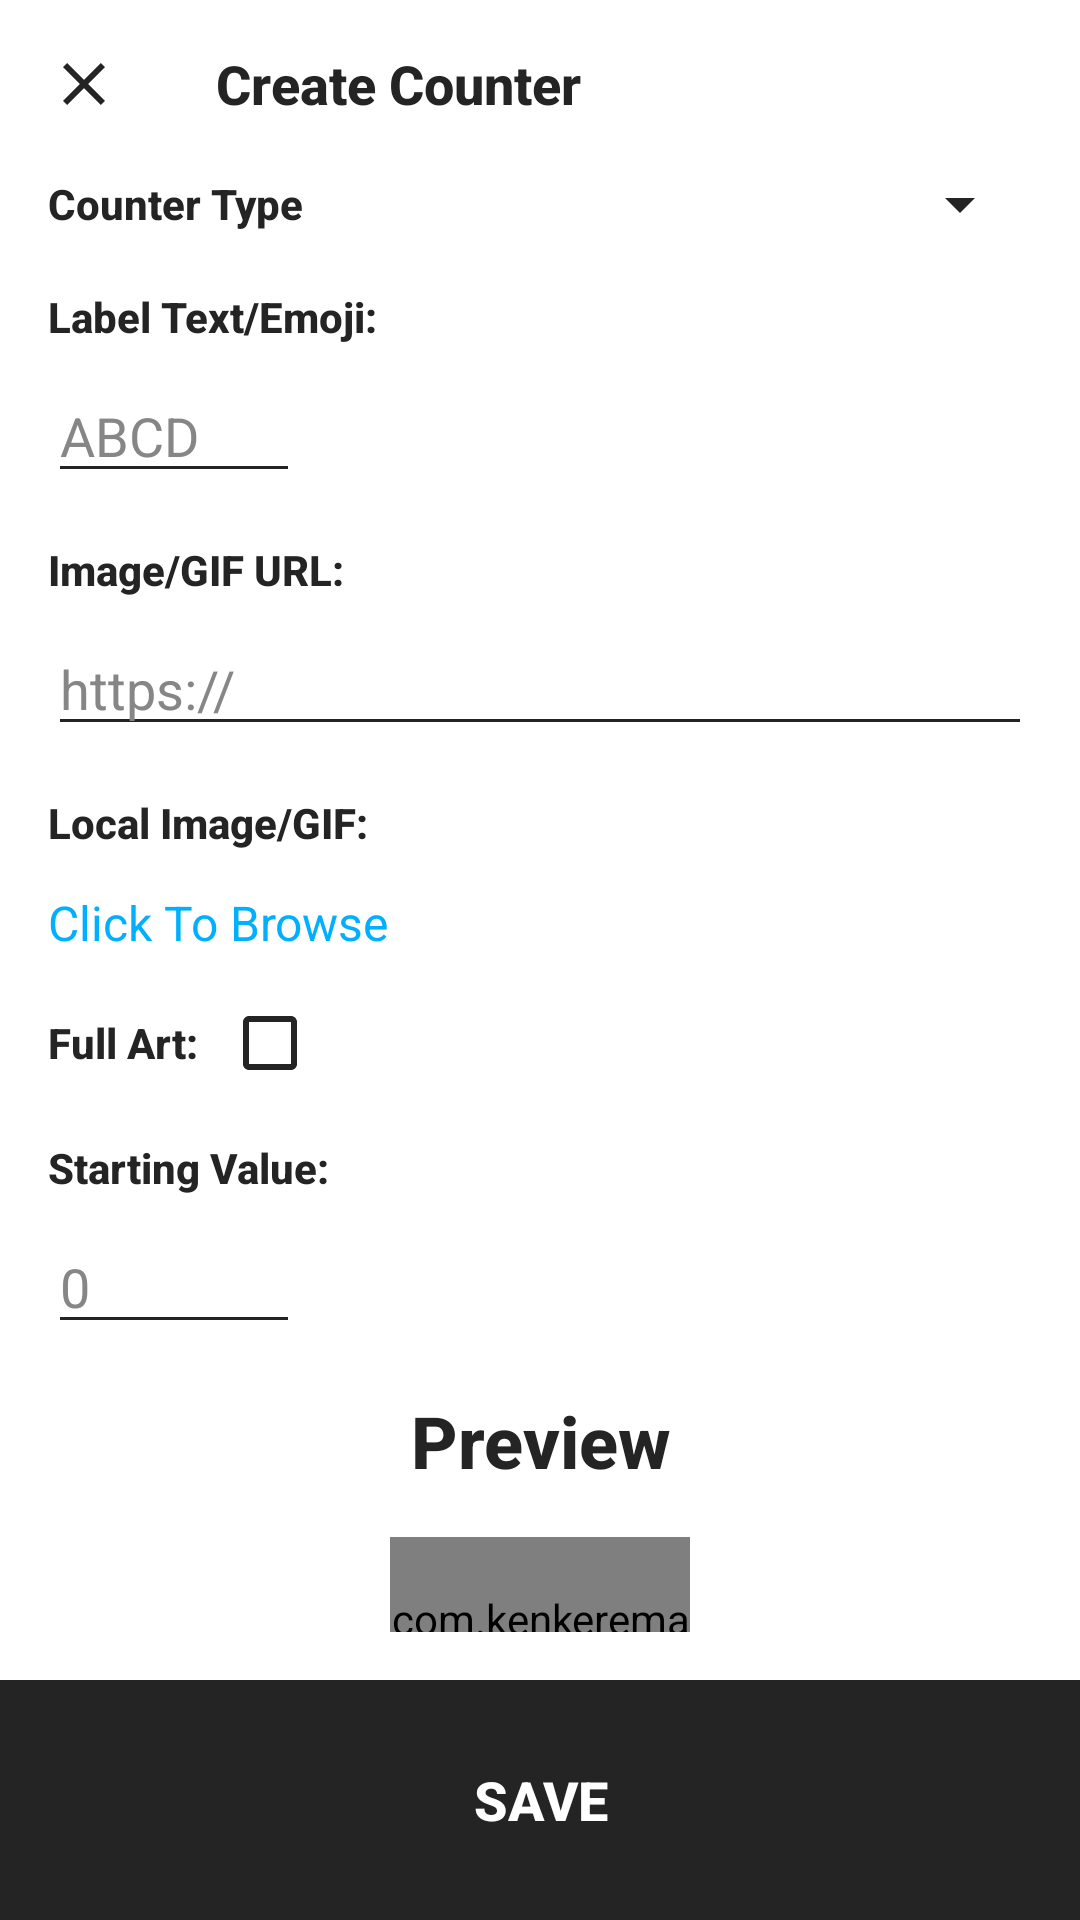

Android layout source for this screen:
<!-- AndroidManifest.xml: application theme LightTheme -->
<!-- res/layout/fragment_edit_counter.xml -->
<?xml version="1.0" encoding="utf-8"?>
<LinearLayout xmlns:android="http://schemas.android.com/apk/res/android"
    xmlns:app="http://schemas.android.com/apk/res-auto"
    android:layout_width="match_parent"
    android:layout_height="wrap_content"
    android:focusable="true"
    android:focusableInTouchMode="true"
    android:minWidth="@dimen/dialog_width"
    android:background="?attr/scBackgroundColor"
    android:orientation="vertical">

    <androidx.appcompat.widget.Toolbar
        android:id="@+id/toolbar"
        android:layout_width="match_parent"
        android:layout_height="?attr/actionBarSize"
        android:elevation="0dp"
        app:navigationIcon="@drawable/ic_close"
        app:title="@string/create_counter" />

    <androidx.core.widget.NestedScrollView
        android:layout_width="match_parent"
        android:layout_height="0dp"
        android:layout_weight="1"
        android:overScrollMode="never">

        <LinearLayout
            android:layout_width="match_parent"
            android:layout_height="wrap_content"
            android:orientation="vertical">

            <LinearLayout
                android:layout_width="match_parent"
                android:layout_height="wrap_content"
                android:layout_marginHorizontal="@dimen/edit_counter_horizontal_margin"
                android:gravity="center_vertical"
                android:orientation="horizontal">

                <TextView
                    style="@style/Header3"
                    android:layout_width="wrap_content"
                    android:layout_height="wrap_content"
                    android:text="@string/create_counter_type_label" />

                <Spinner
                    android:id="@+id/counter_type_spinner"
                    android:layout_width="match_parent"
                    android:layout_height="wrap_content"
                    android:layout_marginStart="@dimen/spinner_start_margin" />

            </LinearLayout>

            <LinearLayout
                android:id="@+id/counter_text_container"
                android:layout_width="match_parent"
                android:layout_height="wrap_content"
                android:layout_marginHorizontal="@dimen/edit_counter_horizontal_margin"
                android:layout_marginTop="@dimen/edit_counter_section_spacing"
                android:orientation="vertical">

                <TextView
                    android:id="@+id/input_counter_text_label"
                    style="@style/Header3"
                    android:layout_width="wrap_content"
                    android:layout_height="wrap_content"
                    android:text="@string/create_counter_name_label" />

                <EditText
                    android:id="@+id/input_counter_text"
                    style="@style/NameEditText"
                    android:layout_width="wrap_content"
                    android:layout_height="wrap_content"
                    android:layout_marginTop="@dimen/header_section_header_top_margin"
                    android:ems="4"
                    android:hint="@string/create_counter_text_hint"
                    android:maxLength="@integer/counter_text_max_chars" />

            </LinearLayout>

            <LinearLayout
                android:id="@+id/counter_url_container"
                android:layout_width="match_parent"
                android:layout_height="wrap_content"
                android:layout_marginHorizontal="@dimen/edit_counter_horizontal_margin"
                android:layout_marginTop="@dimen/edit_counter_section_spacing"
                android:orientation="vertical">

                <TextView
                    android:id="@+id/input_counter_url_label"
                    style="@style/Header3"
                    android:layout_width="wrap_content"
                    android:layout_height="wrap_content"
                    android:text="@string/create_counter_url_label" />

                <EditText
                    android:id="@+id/input_counter_url"
                    style="@style/UrlEditText"
                    android:layout_width="match_parent"
                    android:layout_height="wrap_content"
                    android:layout_marginTop="@dimen/header_section_header_top_margin"
                    android:hint="@string/create_counter_url_hint" />

            </LinearLayout>

            <LinearLayout
                android:id="@+id/counter_local_image_container"
                android:layout_width="match_parent"
                android:layout_height="wrap_content"
                android:layout_marginTop="@dimen/edit_counter_section_spacing"
                android:gravity="center_vertical"
                android:orientation="vertical"
                android:paddingHorizontal="@dimen/edit_counter_horizontal_margin">

                <TextView
                    android:id="@+id/counter_local_image_label"
                    style="@style/Header3"
                    android:layout_width="match_parent"
                    android:layout_height="wrap_content"
                    android:text="@string/create_counter_local_uri_label" />

                <TextView
                    android:id="@+id/counter_local_image_name"
                    style="@style/SelectableText"
                    android:layout_width="match_parent"
                    android:layout_height="wrap_content"
                    android:layout_marginEnd="8dp"
                    android:ellipsize="end"
                    android:gravity="center_vertical"
                    android:maxLines="1"
                    android:minHeight="48dp"
                    android:text="@string/create_counter_local_uri_hint" />

            </LinearLayout>

            <LinearLayout
                android:id="@+id/counter_full_art_container"
                android:layout_width="match_parent"
                android:layout_height="wrap_content"
                android:gravity="center_vertical"
                android:orientation="horizontal"
                android:paddingHorizontal="@dimen/edit_counter_horizontal_margin">

                <TextView
                    android:id="@+id/full_art_label"
                    style="@style/Header3"
                    android:layout_width="wrap_content"
                    android:layout_height="wrap_content"
                    android:text="@string/create_counter_full_art_label"
                    android:textSize="14sp" />

                <CheckBox
                    android:id="@+id/full_art_checkbox"
                    android:layout_width="match_parent"
                    android:layout_height="wrap_content"
                    android:layout_marginStart="8dp" />

            </LinearLayout>


            <TextView
                android:id="@+id/input_counter_starting_value_label"
                style="@style/Header3"
                android:layout_width="match_parent"
                android:layout_height="wrap_content"
                android:layout_marginHorizontal="@dimen/edit_counter_horizontal_margin"
                android:layout_marginTop="@dimen/edit_counter_section_spacing"
                android:text="@string/counter_starting_value" />

            <EditText
                android:id="@+id/input_counter_starting_value"
                style="@style/ValueEditText"
                android:layout_width="wrap_content"
                android:layout_height="wrap_content"
                android:layout_marginHorizontal="@dimen/edit_counter_horizontal_margin"
                android:layout_marginTop="@dimen/header_section_header_top_margin"
                android:imeOptions="actionDone"
                android:maxEms="4" />

            <TextView
                android:id="@+id/counter_preview_label"
                style="@style/Header2"
                android:layout_width="match_parent"
                android:layout_height="wrap_content"
                android:layout_marginHorizontal="@dimen/edit_counter_horizontal_margin"
                android:layout_marginTop="@dimen/edit_counter_section_spacing"
                android:gravity="center"
                android:text="@string/create_counter_preview" />

            <com.kenkeremath.mtgcounter.view.counter.SecondaryCounterView
                android:id="@+id/counter_preview_view"
                android:layout_width="100dp"
                android:layout_height="120dp"
                android:layout_gravity="center_horizontal"
                android:layout_marginTop="@dimen/default_padding" />

            <Space
                android:layout_width="match_parent"
                android:layout_height="@dimen/default_padding" />

        </LinearLayout>

    </androidx.core.widget.NestedScrollView>

    <Button
        android:id="@+id/save_button"
        style="@style/MenuButton"
        android:layout_width="match_parent"
        android:layout_height="wrap_content"
        android:layout_marginTop="@dimen/edit_counter_section_spacing"
        android:text="@string/save" />

</LinearLayout>
<!-- resources referenced by this layout -->
<resources>
  <dimen name="default_padding">16dp</dimen>
  <dimen name="dialog_width">300dp</dimen>
  <dimen name="edit_counter_horizontal_margin">16dp</dimen>
  <dimen name="edit_counter_section_spacing">16dp</dimen>
  <dimen name="header_section_header_top_margin">8dp</dimen>
  <dimen name="spinner_start_margin">16dp</dimen>
  <integer name="counter_text_max_chars">4</integer>
  <string name="counter_starting_value">Starting Value:</string>
  <string name="create_counter">Create Counter</string>
  <string name="create_counter_full_art_label">Full Art:</string>
  <string name="create_counter_local_uri_hint">Click To Browse</string>
  <string name="create_counter_local_uri_label">Local Image/GIF:</string>
  <string name="create_counter_name_label">Label Text/Emoji:</string>
  <string name="create_counter_preview">Preview</string>
  <string name="create_counter_text_hint">ABCD</string>
  <string name="create_counter_type_label">Counter Type</string>
  <string name="create_counter_url_hint">https://</string>
  <string name="create_counter_url_label">Image/GIF URL:</string>
  <string name="save">Save</string>
  <style name="Header2" parent="Header1">
          <item name="android:textSize">24sp</item>
      </style>
  <style name="Header3" parent="Header1">
          <item name="android:textSize">14sp</item>
          <item name="android:drawablePadding">8dp</item>
      </style>
  <style name="SelectableText" parent="Label">
          <item name="android:textColor">?attr/scAccentColor</item>
      </style>
  <style name="UrlEditText" parent="NameEditText">
          <item name="android:inputType">textUri</item>
      </style>
  <color name="black">#000</color>
  <dimen name="menu_button_height">80dp</dimen>
  <!-- drawable menu_button_bg (drawable) -->
  <?xml version="1.0" encoding="utf-8"?>
  <shape xmlns:android="http://schemas.android.com/apk/res/android" android:shape="rectangle">
  
      <solid android:color="@color/menu_button_color"/>
  
  </shape>
  <style name="Label">
          <item name="android:textColor">?attr/scTextColorCaption</item>
          <item name="android:textSize">16sp</item>
      </style>
  <color name="white">#fff</color>
  <color name="light_mode_status_bar_color">#CFD8DC</color>
  <color name="accent_blue">#00B0FF</color>
  <color name="light_mode_ripple_color">#40000000</color>
  <color name="selected_yellow">#ffff00</color>
  <color name="light_mode_divider_color">@color/light_mode_primary_text</color>
  <color name="light_mode_game_button_color_enabled">@color/light_mode_primary_text</color>
  <color name="light_mode_game_button_color_disabled">#40000000</color>
  <color name="light_mode_game_button_pressed_state_color">#10000000</color>
  <color name="darker_grey">#868686</color>
  <color name="light_mode_primary_text">@color/off_black</color>
  <style name="BaseToolbarTheme" parent="Widget.AppCompat.Toolbar">
          <item name="titleTextAppearance">@style/ToolbarTitle</item>
          <item name="android:background">?attr/scToolbarColor</item>
          <item name="android:elevation">4dp</item>
      </style>
  <style name="Toolbar.Button.Navigation.Tinted" parent="Widget.AppCompat.Toolbar.Button.Navigation">
          <item name="tint">?attr/scTextColorPrimary</item>
      </style>
  <color name="off_black">#242424</color>
  <style name="ToolbarTitle">
          <item name="android:textColor">?attr/scTextColorPrimary</item>
          <item name="android:fontFamily">sans-serif-medium</item>
          <item name="android:textStyle">bold</item>
          <item name="android:textSize">18sp</item>
      </style>
  <style name="PositiveButtonStyle" parent="Widget.AppCompat.Button.ButtonBar.AlertDialog">
          <item name="android:textColor">?attr/scAccentColor</item>
      </style>
</resources>
